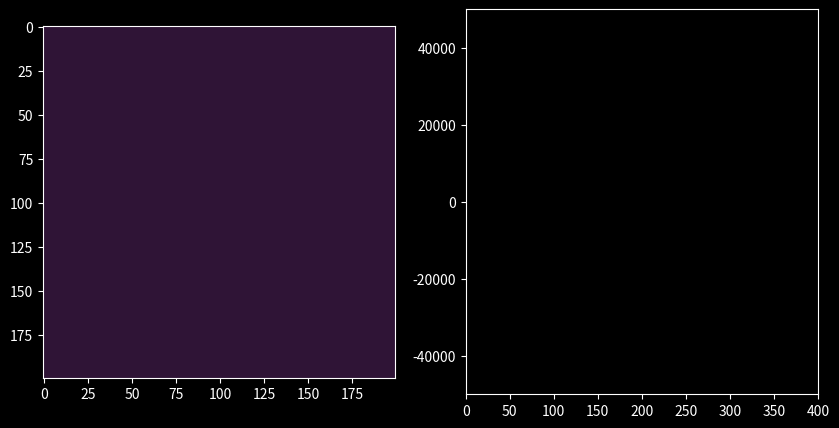

Write the Python code that produced this figure.
import numpy as np 
import matplotlib.pyplot as plt
from matplotlib.animation import FuncAnimation as animation


reactant_a = np.zeros((200,200))
reactant_b = np.zeros_like(reactant_a)

#reactant_a += np.random.random(reactant_a.shape)
reactant_b += np.random.random(reactant_a.shape)
#reactant_b[60:80,20:150] = -2
#reactant_a[20:180,40:150] = -2


plt.style.use("dark_background")

fig,ax = plt.subplots(1,2,figsize = (10,5)) 

img_plot = ax[0].imshow(
    reactant_a,cmap = "twilight",vmax=2,vmin=-2

    )

c_a_h = []
c_b_h = []

line_a, = ax[1].plot([], [], label='Reactant A')
line_b, = ax[1].plot([], [], label='Reactant B')
y_lim = 5*10**4
ax[1].set_xlim(0, 400)
ax[1].set_ylim(-y_lim,y_lim)
dt = 0.01

def diffuse(field,c = 1,dt = 0.01,dx = 2):

    d2x = ((field[2:,1:-1]+field[:-2,1:-1])-2*field[1:-1,1:-1])/dx**2
    d2y = ((field[1:-1,2:]+field[1:-1,:-2])-2*field[1:-1,1:-1])/dx**2

    field[1:-1,1:-1] += (d2x+d2y)*c*dt


def fitzhug_nagumo_react(u,w ,e = 1,b = 1,y = 1,dt = 0.1):
    dut = (1/e)*w - (w**3)/3 -w
    dwt = e*(u+b - y*w)

    u += dut*dt
    w += dwt*dt
    
def run(frame):
    for i in range(20):

        diffuse(reactant_a,2,dt)
        diffuse(reactant_b,1,dt)
        fitzhug_nagumo_react(reactant_a,reactant_b,0.6,0.7,0,dt)

    img_plot.set_data(reactant_a)
    
    c_a_h.append(reactant_a.sum())
    c_b_h.append(reactant_b.sum())

    x_list = np.arange(len(c_a_h))
    
    line_a.set_data(x_list,c_a_h)
    line_b.set_data(x_list,c_b_h)

    return [img_plot,line_a,line_b]
    
data = animation(fig,run,300,interval = 1,repeat = True)
plt.show()




